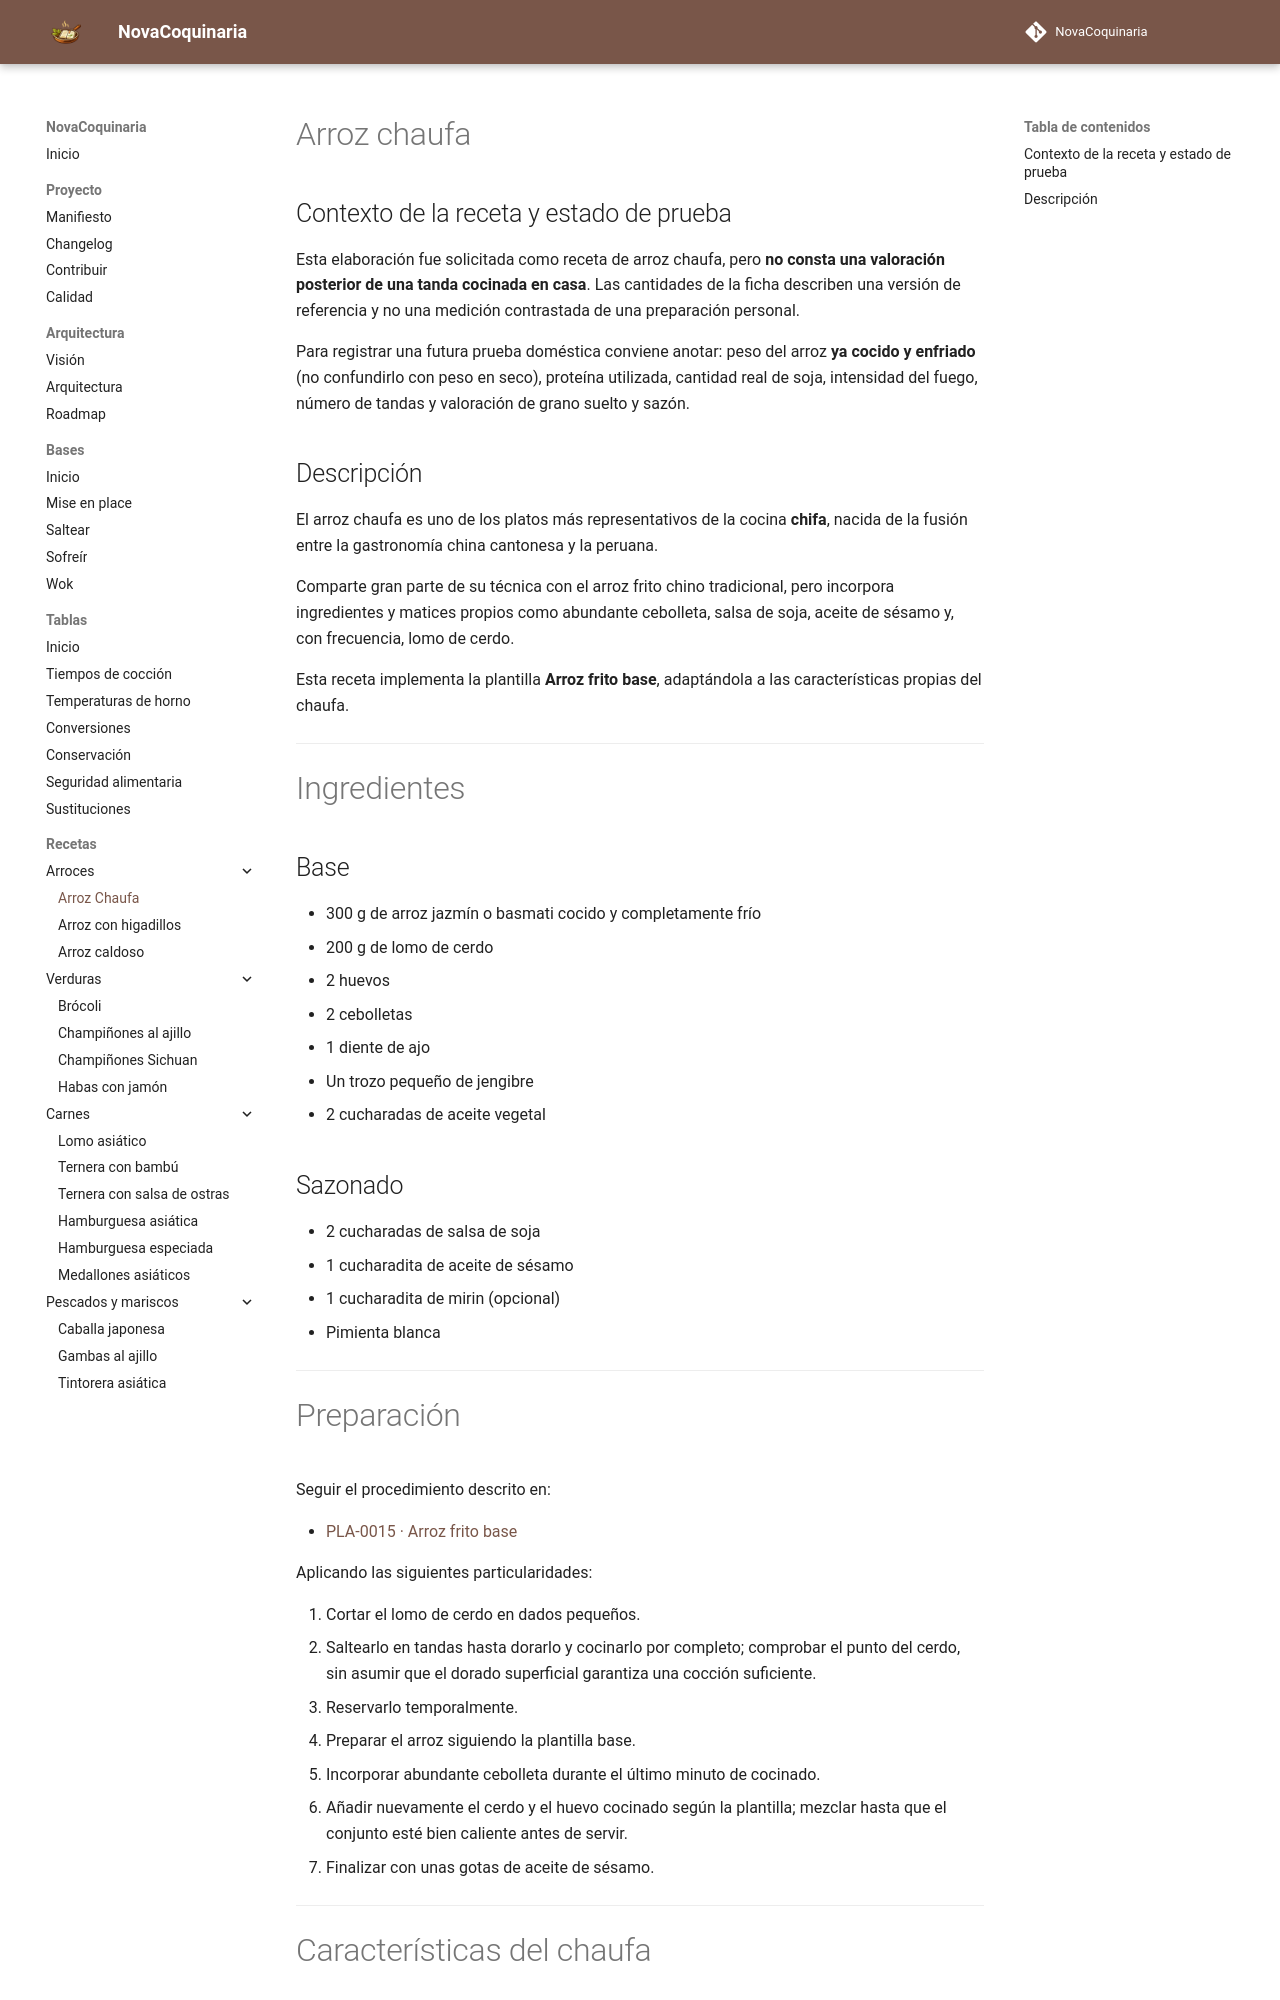

repository: fran-eliot/NovaCoquinaria · page: 01_Arroces/arroz_chaufa.html · generator: mkdocs

---
id: REC-0001
tipo: receta
titulo: Arroz chaufa
descripcion: Versión peruana del arroz frito de la cocina chifa, elaborada con arroz salteado al wok, cerdo, huevo y cebolleta.
categoria: Arroces
cocina: Chifa
subcategoria: Arroz frito
tags:
  - arroz
  - chifa
  - perú
  - cerdo
  - wok
  - salteado
dificultad: Fácil
tiempo_preparacion: 15 min
tiempo_cocinado: 10 min
raciones: 2
estado: Estable
version: 2.0.0
fecha_creacion: 2026-07-03
ultima_revision: 2026-07-17
autor: NovaCoquinaria
---

# Arroz chaufa

## Contexto de la receta y estado de prueba

Esta elaboración fue solicitada como receta de arroz chaufa, pero **no consta una valoración posterior de una tanda cocinada en casa**. Las cantidades de la ficha describen una versión de referencia y no una medición contrastada de una preparación personal.

Para registrar una futura prueba doméstica conviene anotar: peso del arroz **ya cocido y enfriado** (no confundirlo con peso en seco), proteína utilizada, cantidad real de soja, intensidad del fuego, número de tandas y valoración de grano suelto y sazón.

## Descripción

El arroz chaufa es uno de los platos más representativos de la cocina **chifa**, nacida de la fusión entre la gastronomía china cantonesa y la peruana.

Comparte gran parte de su técnica con el arroz frito chino tradicional, pero incorpora ingredientes y matices propios como abundante cebolleta, salsa de soja, aceite de sésamo y, con frecuencia, lomo de cerdo.

Esta receta implementa la plantilla **Arroz frito base**, adaptándola a las características propias del chaufa.

---

# Ingredientes

## Base

- 300 g de arroz jazmín o basmati cocido y completamente frío
- 200 g de lomo de cerdo
- 2 huevos
- 2 cebolletas
- 1 diente de ajo
- Un trozo pequeño de jengibre
- 2 cucharadas de aceite vegetal
